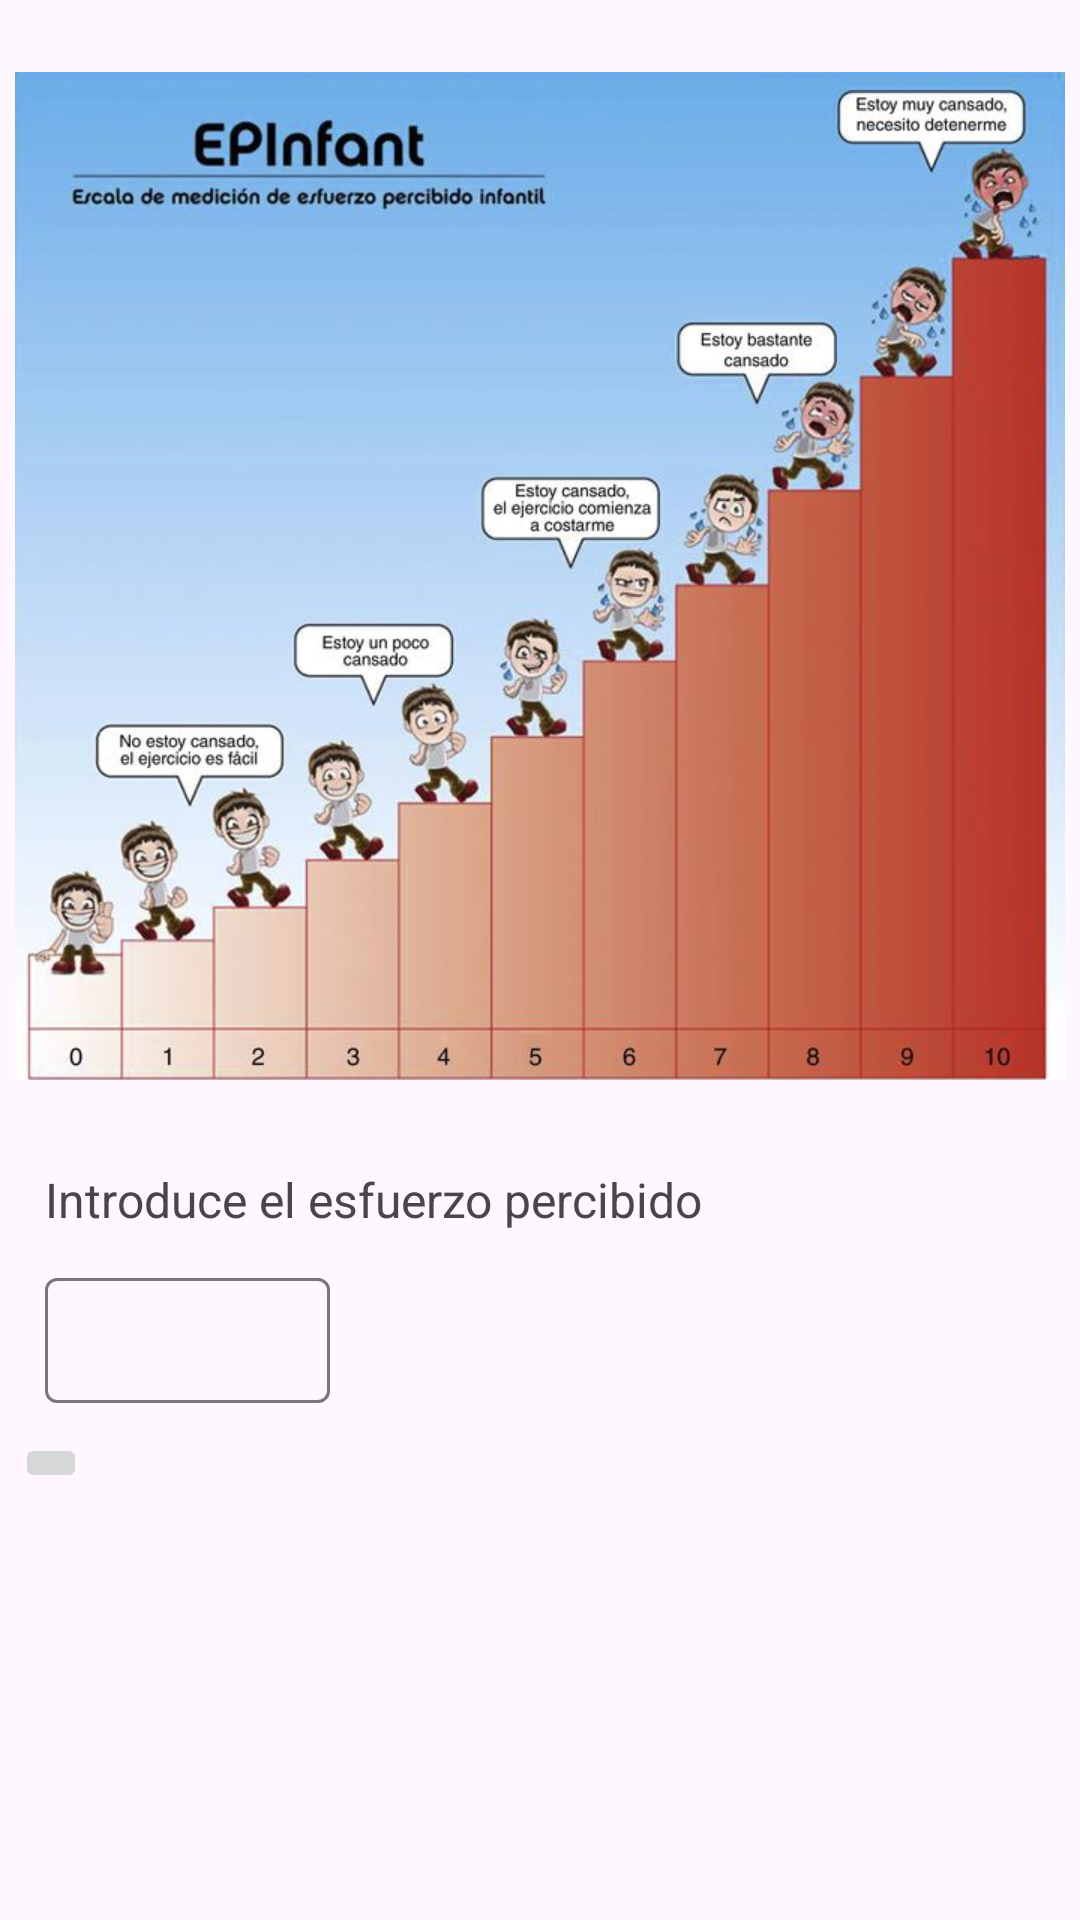

This screen was rendered from an Android layout file. Write that file and the resources it references.
<!-- AndroidManifest.xml: application theme Theme.AppRPE -->
<!-- res/layout/cuadrodialogo_rpeinfant.xml -->
<?xml version="1.0" encoding="utf-8"?>
<ScrollView
    xmlns:android="http://schemas.android.com/apk/res/android"
    xmlns:app="http://schemas.android.com/apk/res-auto"
    android:layout_width="match_parent"
    android:layout_height="match_parent"
    android:padding="5dp">


        <LinearLayout
            android:layout_width="match_parent"
            android:layout_height="wrap_content"
            android:orientation="vertical">

            <ImageView
                android:id="@+id/image_rpeinfant"
                android:layout_width="wrap_content"
                android:layout_height="374dp"
                android:src="@drawable/epinfant"
                android:contentDescription="@string/escala_epinfant" />

            <TextView
                android:id="@+id/textView21"
                android:layout_width="wrap_content"
                android:layout_height="wrap_content"
                android:padding="10dp"
                android:text="@string/introduce_el_esfuerzo_percibido"
                android:textSize="16sp" />

            <com.google.android.material.textfield.TextInputLayout
                android:id="@+id/layout_rpe"
                android:minEms="5"
                android:paddingStart="10dp"
                android:layout_width="wrap_content"
                android:layout_height="wrap_content">
                <com.google.android.material.textfield.TextInputEditText
                    android:id="@+id/rpe"
                    android:layout_width="wrap_content"
                    android:layout_height="wrap_content"
                    android:layout_marginTop="10dp"
                    android:padding="10dp"
                    android:ems="5"
                    android:inputType="number" />
            </com.google.android.material.textfield.TextInputLayout>

            <ImageButton
                android:id="@+id/imageinfant_info"
                android:layout_width="wrap_content"
                android:layout_height="wrap_content"
                android:layout_marginTop="10dp"
                android:layout_marginEnd="10dp"
                android:layout_marginBottom="20dp"
                android:contentDescription="@string/ayuda"
                app:layout_constraintBottom_toTopOf="@+id/radioGroup1"
                app:layout_constraintEnd_toEndOf="parent"
                app:layout_constraintTop_toTopOf="parent"
                app:srcCompat="@drawable/baseline_question_mark_24" />

        </LinearLayout>

</ScrollView>
<!-- resources referenced by this layout -->
<resources>
  <!-- drawable epinfant: jpg bitmap (drawable, 53544 bytes) -->
  <string name="ayuda">Ayuda</string>
  <string name="escala_epinfant">Escala EPInfant</string>
  <string name="introduce_el_esfuerzo_percibido">Introduce el esfuerzo percibido</string>
  <style name="Theme.AppRPE" parent="Theme.Material3.Light">
      <item name="android:forceDarkAllowed">false</item>
      
      <item name="colorPrimary">#744FB3</item>
      <item name="colorPrimaryVariant">#987FDA</item>
      <item name="colorOnPrimary">@color/white</item>
      
      <item name="colorSecondary">@color/teal_200</item>
      <item name="colorSecondaryVariant">@color/teal_700</item>
      <item name="colorOnSecondary">@color/black</item>
      
      <item name="android:statusBarColor">?attr/colorPrimaryVariant</item>
      
      </style>
  <color name="white">#FFFFFFFF</color>
  <color name="teal_200">#FF03DAC5</color>
  <color name="teal_700">#FF018786</color>
  <color name="black">#FF000000</color>
</resources>
